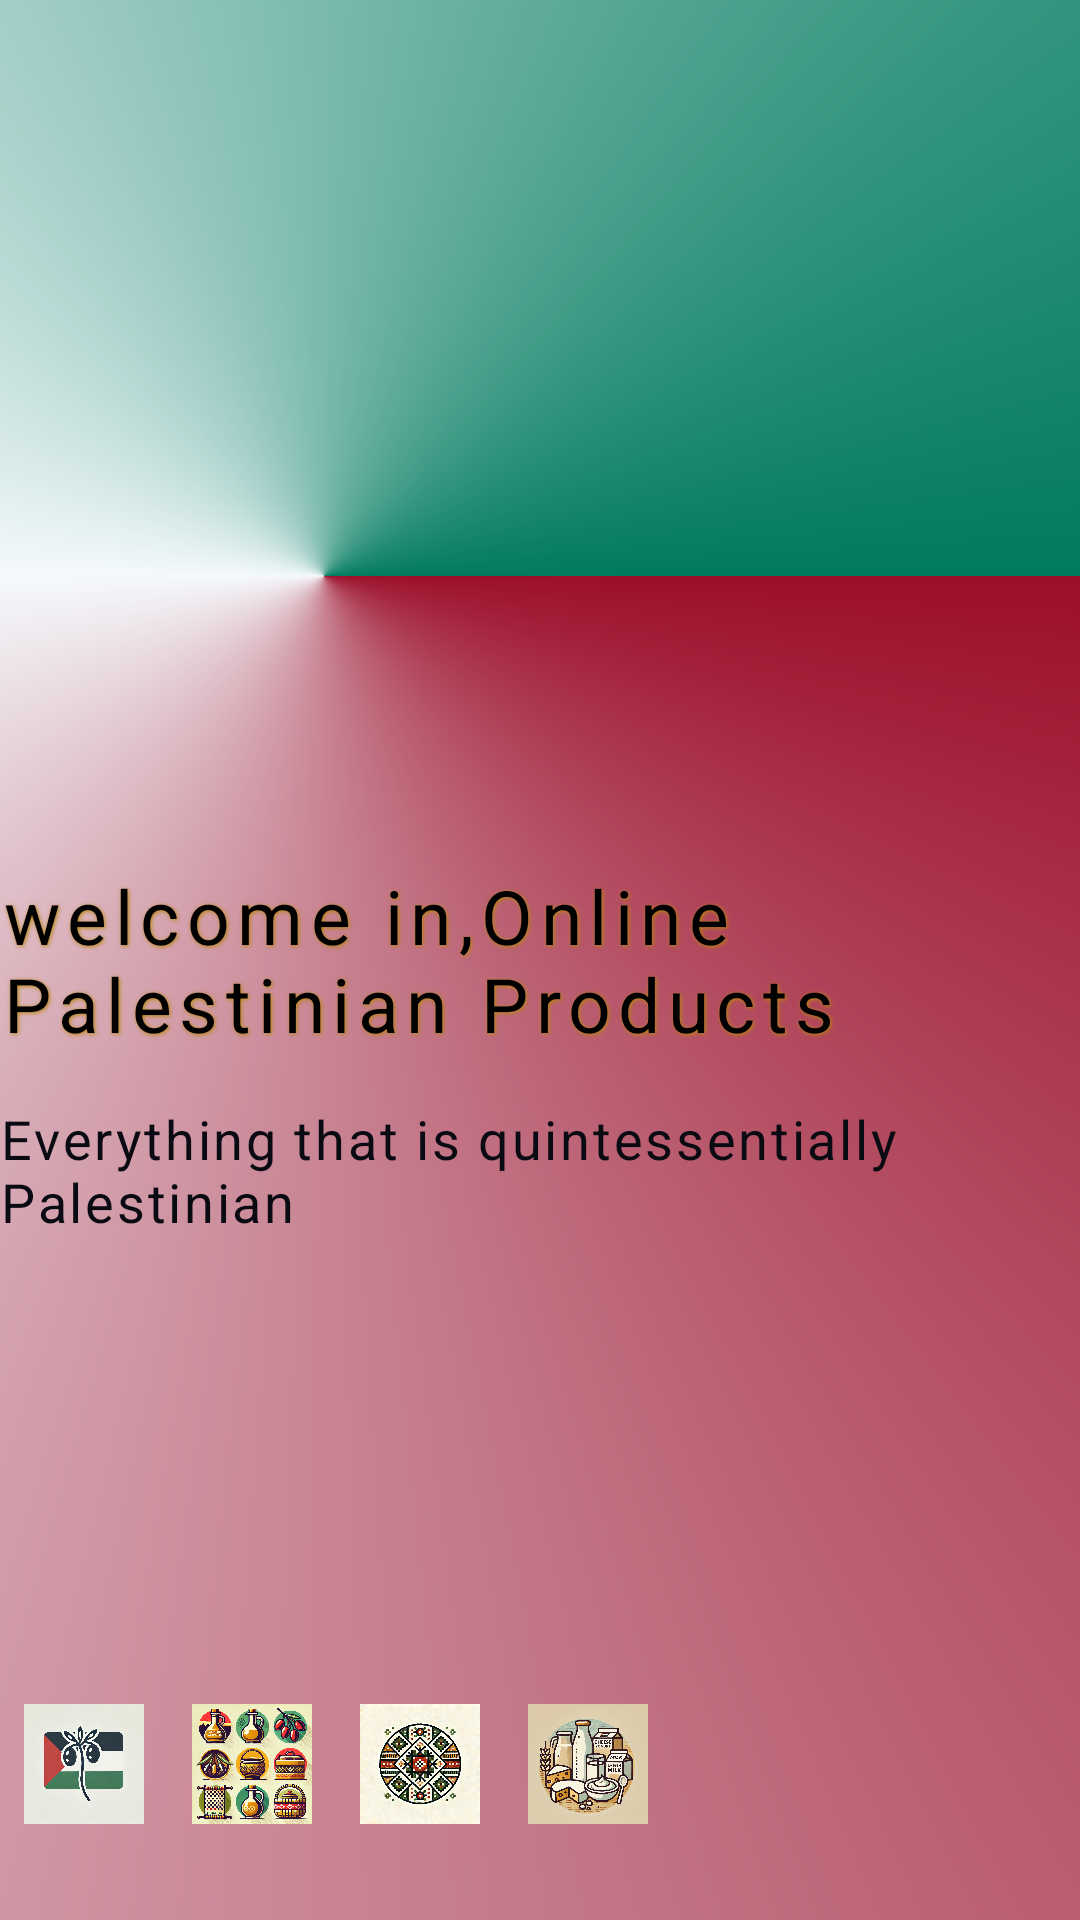

Android layout source for this screen:
<!-- AndroidManifest.xml: activity theme Theme.AppCompat.Light.NoActionBar -->
<!-- res/layout/activity_splash.xml -->
<?xml version="1.0" encoding="utf-8"?>
<RelativeLayout xmlns:android="http://schemas.android.com/apk/res/android"
    xmlns:tools="http://schemas.android.com/tools"
    android:layout_width="match_parent"
    android:layout_height="match_parent"
    android:background="@drawable/splash_gradient">

    <ImageView
        android:id="@+id/splash_logo"
        android:layout_width="200dp"
        android:layout_height="200dp"
        android:layout_above="@id/splash_app_name"
        android:layout_alignParentStart="true"
        android:layout_alignParentEnd="true"
        android:layout_marginStart="151dp"
        android:layout_marginEnd="151dp"
        android:layout_marginBottom="65dp"
        android:contentDescription="@string/app_logo"
        android:src="@drawable/ic_local_market" />

    <TextView
        android:id="@+id/splash_app_name"
        android:layout_width="wrap_content"
        android:layout_height="wrap_content"
        android:layout_centerInParent="true"
        android:text="@string/app_name"
        android:textColor="@color/black"
        android:textSize="25dp"
        android:letterSpacing="0.1"
        android:shadowColor="@color/dark_gold"
        android:shadowDx="1"
        android:shadowDy="1"
        android:shadowRadius="3"
        tools:ignore="SpUsage" />

    <TextView
        android:id="@+id/splash_slogan"
        android:layout_width="wrap_content"
        android:layout_height="wrap_content"
        android:layout_below="@id/splash_app_name"
        android:layout_centerHorizontal="true"
        android:layout_marginTop="16dp"
        android:text="@string/splash_slogan"
        android:textColor="@color/palestine_black"
        android:textSize="18sp"
        android:letterSpacing="0.05" />

    
    <LinearLayout
        android:layout_width="wrap_content"
        android:layout_height="wrap_content"
        android:orientation="horizontal"
        android:gravity="center"
        android:layout_alignParentBottom="true"
        android:layout_marginBottom="32dp">

        <ImageView
            android:layout_width="40dp"
            android:layout_height="40dp"
            android:layout_marginHorizontal="8dp"
            android:src="@drawable/ic_olive_branch"
            tools:ignore="ContentDescription" />

        <ImageView
            android:layout_width="40dp"
            android:layout_height="40dp"
            android:layout_marginHorizontal="8dp"
            android:src="@drawable/ic_palestinian_product" />

        <ImageView
            android:layout_width="40dp"
            android:layout_height="40dp"
            android:layout_marginHorizontal="8dp"
            android:src="@drawable/ic_handicraft" />

        <ImageView
            android:layout_width="40dp"
            android:layout_height="40dp"
            android:layout_marginHorizontal="8dp"
            android:src="@drawable/ic_dairy" />
    </LinearLayout>

</RelativeLayout>
<!-- resources referenced by this layout -->
<resources>
  <color name="black">#000000</color>
  <color name="dark_gold">#B8860B</color>
  <color name="palestine_black">#0A0A12</color>
  <!-- drawable ic_dairy: webp bitmap (drawable, 176516 bytes) -->
  <!-- drawable ic_handicraft: webp bitmap (drawable, 227432 bytes) -->
  <!-- drawable ic_olive_branch: webp bitmap (drawable, 92270 bytes) -->
  <!-- drawable ic_palestinian_product: webp bitmap (drawable, 336926 bytes) -->
  <!-- drawable splash_gradient (drawable) -->
  <?xml version="1.0" encoding="utf-8"?>
  <shape xmlns:android="http://schemas.android.com/apk/res/android">
      <gradient
          android:angle="45"
          android:centerX="0.3"
          android:centerY="0.3"
          android:startColor="@color/palestine_red"
          android:centerColor="@color/palestine_white"
          android:endColor="@color/palestine_green"
          android:type="sweep"/>
  </shape>
  <string name="app_logo">App Logo</string>
  <string name="app_name"> welcome in,Online Palestinian Products</string>
  <string name="splash_slogan">Everything that is quintessentially Palestinian</string>
  <color name="palestine_red">#9C0F2A</color>
  <color name="palestine_white">#F5F9FC</color>
  <color name="palestine_green">#007A5E</color>
</resources>
